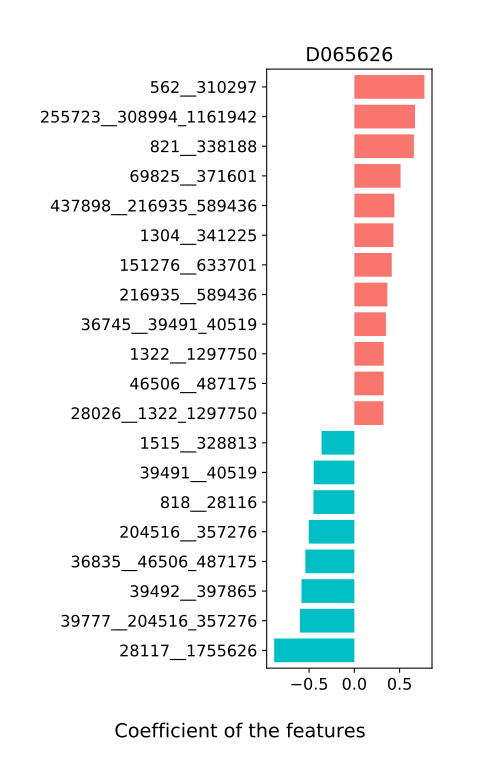

Values plotted in this chart, from the file beside it:
, D065626
1735__151276_633701, 0.2686
147206__74426_147207, -0.02425
821__338188, 0.6575
97478__1304_341225, -0.1466
1308__40518_536633, -0.1069
852__358743, 0.1432
850__301302_454154, 0.2455
52226__853_158847, -0.1231
437898__216935_589436, 0.442
36745__39491_40519, 0.3484
454155__562_310297, 0.1194
1304__341225, 0.4312
74426__147207, 0.04914
28111__351091, 0.1469
36835__46506_487175, -0.5415
208479__387090, 0.07274
823__818_28116, -0.1363
28026__1322_1297750, 0.3214
40518__536633, 0.2825
216947__817_218538, -0.2629
46503__39485_310298, 0.1174
907__165179_349096, -0.3175
820__47678, -0.2987
46506__487175, 0.3238
39777__204516_357276, -0.6008
817__218538, 0.2371
818__28116, -0.4521
185294__69825_371601, -0.04143
39485__310298, 0.06648
562__310297, 0.7747
165179__349096, 0.08149
204516__357276, -0.5037
853__158847, -0.2576
151276__633701, 0.4133
69825__371601, 0.5104
328814__28117_1755626, -0.2692
39491__40519, -0.4486
1515__328813, -0.3623
255723__308994_1161942, 0.6705
39492__397865, -0.5842
216935__589436, 0.3644
28117__1755626, -0.8856
308994__1161942, 0.09298
301302__454154, 0.06614
1322__1297750, 0.3249
